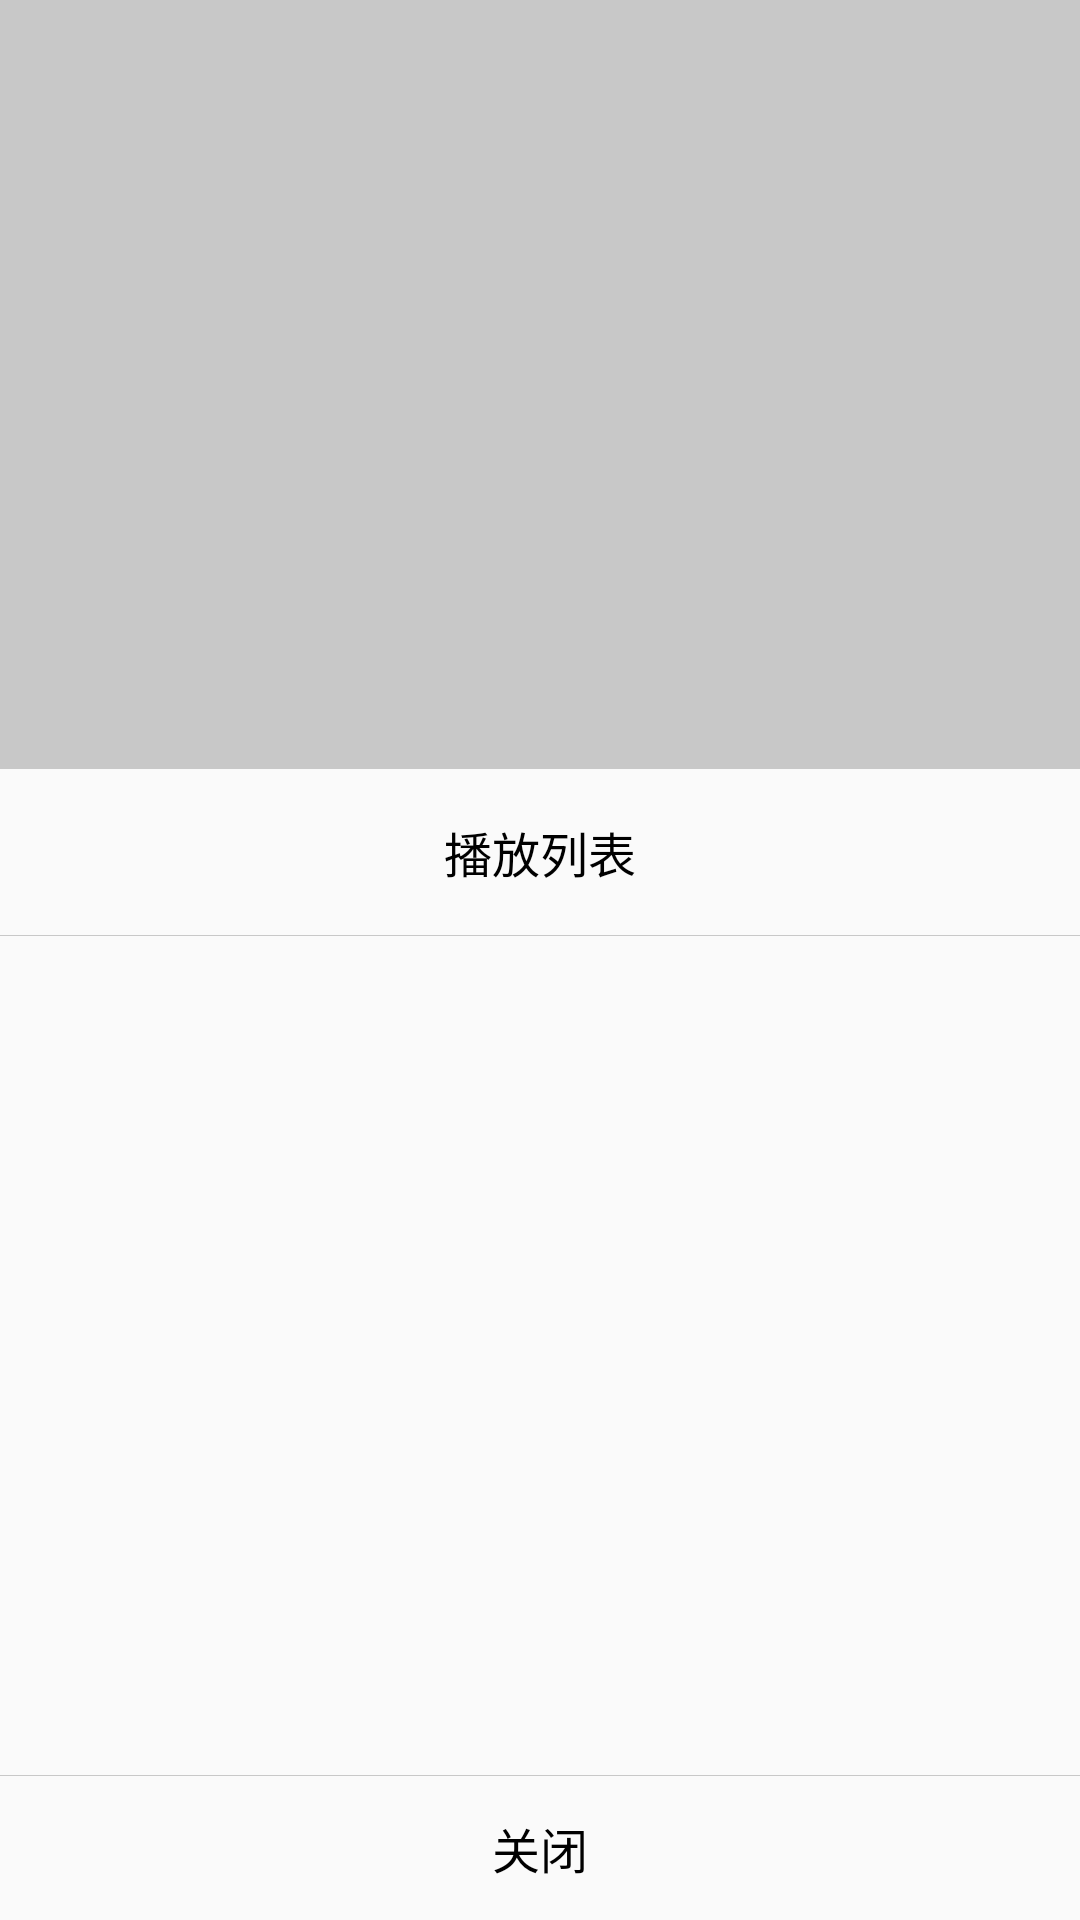

This screen was rendered from an Android layout file. Write that file and the resources it references.
<!-- AndroidManifest.xml: application theme AppTheme -->
<!-- res/layout/playlist_window.xml -->
<?xml version="1.0" encoding="utf-8"?>
<LinearLayout xmlns:android="http://schemas.android.com/apk/res/android"
    android:layout_width="match_parent"
    android:layout_height="match_parent"
    android:background="#33000000"
    android:gravity="bottom"
    android:orientation="vertical"
    android:weightSum="5">

    <LinearLayout
        android:layout_width="match_parent"
        android:layout_height="0dp"
        android:layout_gravity="center_vertical"
        android:layout_weight="3"
        android:background="#FFFAFAFA"
        android:clickable="true"
        android:orientation="vertical">

        <View
            android:layout_width="match_parent"
            android:layout_height="1px"
            android:background="#33000000" />

        <TextView
            android:id="@+id/tv_title"
            android:layout_width="match_parent"
            android:layout_height="wrap_content"
            android:gravity="center"
            android:padding="16dp"
            android:text="播放列表"
            android:textColor="@android:color/black"
            android:textSize="16sp" />

        <View
            android:layout_width="match_parent"
            android:layout_height="1px"
            android:background="#33000000" />

        <ListView
            android:id="@+id/lv_playlist"
            android:layout_width="match_parent"
            android:layout_height="0dp"
            android:layout_weight="1"
            android:divider="#33000000"
            android:dividerHeight="1px"
            android:footerDividersEnabled="false"
            android:headerDividersEnabled="true" />

        <View
            android:layout_width="match_parent"
            android:layout_height="1px"
            android:background="#33000000" />

        <Button
            android:id="@+id/btn_close"
            android:layout_width="match_parent"
            android:layout_height="wrap_content"
            android:background="@android:color/transparent"
            android:padding="8dp"
            android:text="关闭"
            android:textColor="@android:color/black"
            android:textSize="16sp" />
    </LinearLayout>
</LinearLayout>
<!-- resources referenced by this layout -->
<resources>
  <style name="AppTheme" parent="Theme.AppCompat.Light.DarkActionBar">
          
          <item name="colorPrimary">@color/colorPrimary</item>
          <item name="colorPrimaryDark">@color/colorPrimaryDark</item>
          <item name="colorAccent">@color/colorAccent</item>
      </style>
  <!-- not gathered from this repository: default colours our renderer supplied (Android Studio template values) -->
  <color name="colorPrimary">#FF6200EE</color>
  <color name="colorPrimaryDark">#FF3700B3</color>
  <color name="colorAccent">#FF03DAC5</color>
</resources>
